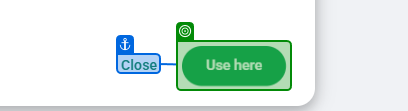
Task: Check_Registered
Workflow: WhatsApp

Step 1: check

Step 2: click (same screen as step 1)

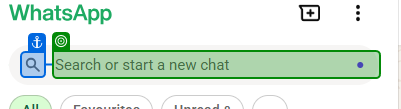
Step 3: check the paragraph in window '(8) WhatsApp' (chrome.exe)

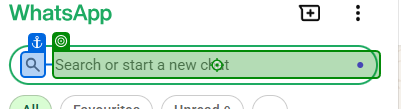
Step 4: type [OwnerMobile] into the paragraph in window '(8) WhatsApp' (chrome.exe)

Step 5: check the element 'RA Kolhewadi Shrikrishna Pawar' in window '(8) WhatsApp' (chrome.exe) (no picture)

Step 6: click on the element in window '(35) WhatsApp' (chrome.exe) (no picture) (repeated 2 times)

Step 8 [then]: check the paragraph in window '(8) WhatsApp' (chrome.exe) (same screen as step 4)

Step 9 [then]: type [OwnerMobile] into the paragraph in window '(8) WhatsApp' (chrome.exe) (same screen as step 4)

Step 10 [then]: check the element 'RA Kolhewadi Shrikrishna Pawar' in window '(8) WhatsApp' (chrome.exe) (no picture)

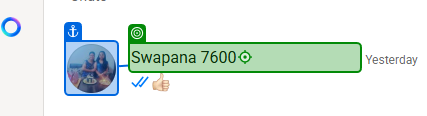
Step 11 [then]: click on the element in window '(8) WhatsApp' (chrome.exe) (repeated 2 times)

Step 13: click on the element 'Document' in window '(8) WhatsApp' (chrome.exe) (no picture)

Step 14: click on '26031599904282.Maniyar …' in window 'Open' (chrome.exe) (no picture)

Step 15: click on 'Open' in window 'Open' (chrome.exe) (no picture)

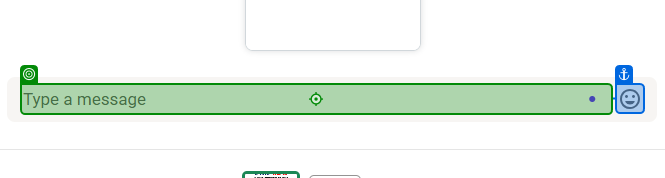
Step 16: type "Final Rent Agreement" into the paragraph in window '(8) WhatsApp' (chrome.exe)
